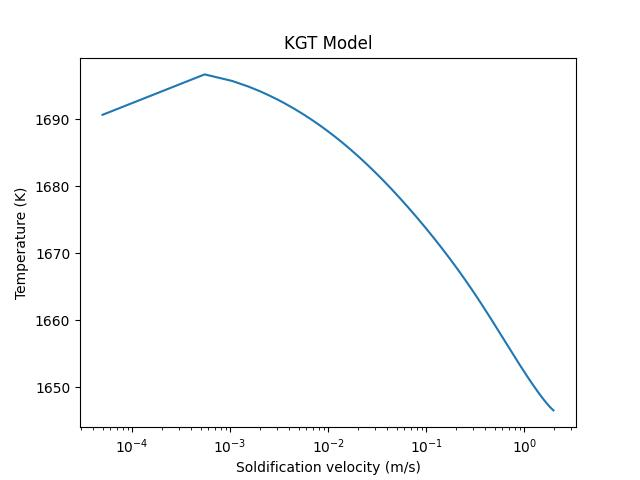

The file beside this chart, header and first rows:
, v, R, T, kv_C, kv_Cr, kv_Mo, kv_V, clstar_C, clstar_Cr, clstar_Mo, clstar_V
0, 5e-05, 2.472030294632147e-06, 1691, 0.283, 0.88, 0.64, 0.43, 0.007249, 0.04023, 0.03053, 0.01542
1, 0.00055, 6.581707267548084e-07, 1697, 0.2835, 0.8801, 0.6403, 0.4304, 0.007565, 0.04051, 0.03117, 0.01595
2, 0.00105, 4.706758993088404e-07, 1696, 0.284, 0.8802, 0.6405, 0.4308, 0.007711, 0.04063, 0.03146, 0.01619
3, 0.00155, 3.8481210220573786e-07, 1695, 0.2845, 0.8802, 0.6407, 0.4312, 0.007815, 0.04071, 0.03166, 0.01636
4, 0.00205, 3.3303078640417813e-07, 1694, 0.285, 0.8803, 0.641, 0.4316, 0.007897, 0.04078, 0.03182, 0.01649
5, 0.00255, 2.9750224182341474e-07, 1694, 0.2854, 0.8804, 0.6412, 0.4319, 0.007967, 0.04083, 0.03195, 0.0166
6, 0.00305, 2.712032383749677e-07, 1693, 0.2859, 0.8805, 0.6415, 0.4323, 0.008028, 0.04088, 0.03206, 0.0167
7, 0.00355, 2.5073426719072936e-07, 1692, 0.2864, 0.8806, 0.6417, 0.4327, 0.008082, 0.04092, 0.03216, 0.01679
8, 0.00405, 2.34223625761995e-07, 1692, 0.2869, 0.8806, 0.6419, 0.4331, 0.008132, 0.04095, 0.03225, 0.01687
9, 0.00455, 2.2054489790789496e-07, 1692, 0.2873, 0.8807, 0.6422, 0.4334, 0.008176, 0.04099, 0.03234, 0.01694
10, 0.00505, 2.0897435176409207e-07, 1691, 0.2878, 0.8808, 0.6424, 0.4338, 0.008218, 0.04102, 0.03241, 0.017
11, 0.00555, 1.9902301477396978e-07, 1691, 0.2883, 0.8809, 0.6426, 0.4342, 0.008257, 0.04105, 0.03248, 0.01706
12, 0.00605, 1.90347085021529e-07, 1690, 0.2887, 0.881, 0.6429, 0.4346, 0.008293, 0.04107, 0.03255, 0.01712
13, 0.00655, 1.8269686279077888e-07, 1690, 0.2892, 0.881, 0.6431, 0.4349, 0.008327, 0.0411, 0.03261, 0.01718
14, 0.00705, 1.7588604642700347e-07, 1690, 0.2897, 0.8811, 0.6434, 0.4353, 0.008359, 0.04112, 0.03267, 0.01723
15, 0.00755, 1.697724439194673e-07, 1689, 0.2901, 0.8812, 0.6436, 0.4357, 0.00839, 0.04114, 0.03272, 0.01727
16, 0.00805, 1.642454017949269e-07, 1689, 0.2906, 0.8813, 0.6438, 0.4361, 0.008419, 0.04116, 0.03277, 0.01732
17, 0.00855, 1.592173513808747e-07, 1689, 0.2911, 0.8814, 0.6441, 0.4364, 0.008446, 0.04118, 0.03282, 0.01736
18, 0.00905, 1.5461796833227642e-07, 1689, 0.2915, 0.8814, 0.6443, 0.4368, 0.008473, 0.0412, 0.03287, 0.01741
19, 0.00955, 1.5039004163401107e-07, 1688, 0.292, 0.8815, 0.6445, 0.4372, 0.008498, 0.04122, 0.03291, 0.01745
20, 0.01005, 1.4648649066461816e-07, 1688, 0.2925, 0.8816, 0.6448, 0.4375, 0.008523, 0.04123, 0.03296, 0.01748
21, 0.01055, 1.4286817146379394e-07, 1688, 0.2929, 0.8817, 0.645, 0.4379, 0.008546, 0.04125, 0.033, 0.01752
22, 0.01105, 1.3950223675694537e-07, 1688, 0.2934, 0.8817, 0.6452, 0.4383, 0.008569, 0.04126, 0.03304, 0.01756
23, 0.01155, 1.3636089185122832e-07, 1688, 0.2939, 0.8818, 0.6455, 0.4386, 0.008591, 0.04128, 0.03308, 0.01759
24, 0.01205, 1.334204382170493e-07, 1687, 0.2943, 0.8819, 0.6457, 0.439, 0.008612, 0.04129, 0.03311, 0.01762
25, 0.01255, 1.3066052933740596e-07, 1687, 0.2948, 0.882, 0.6459, 0.4394, 0.008633, 0.04131, 0.03315, 0.01765
26, 0.01305, 1.2806358529938023e-07, 1687, 0.2953, 0.8821, 0.6462, 0.4397, 0.008653, 0.04132, 0.03318, 0.01769
27, 0.01355, 1.2561432763136467e-07, 1687, 0.2957, 0.8821, 0.6464, 0.4401, 0.008672, 0.04133, 0.03322, 0.01772
28, 0.01405, 1.2329940624688931e-07, 1687, 0.2962, 0.8822, 0.6466, 0.4405, 0.008691, 0.04135, 0.03325, 0.01774
29, 0.01455, 1.211070976865553e-07, 1686, 0.2966, 0.8823, 0.6469, 0.4408, 0.008709, 0.04136, 0.03328, 0.01777
30, 0.01505, 1.1902705911447699e-07, 1686, 0.2971, 0.8824, 0.6471, 0.4412, 0.008727, 0.04137, 0.03331, 0.0178
31, 0.01555, 1.1705012628515696e-07, 1686, 0.2976, 0.8824, 0.6473, 0.4416, 0.008744, 0.04138, 0.03334, 0.01783
32, 0.01605, 1.1516814647955398e-07, 1686, 0.298, 0.8825, 0.6475, 0.4419, 0.008761, 0.04139, 0.03337, 0.01785
33, 0.01655, 1.1337383949911224e-07, 1686, 0.2985, 0.8826, 0.6478, 0.4423, 0.008777, 0.0414, 0.0334, 0.01788
34, 0.01705, 1.1166068129577803e-07, 1685, 0.2989, 0.8827, 0.648, 0.4427, 0.008793, 0.04141, 0.03342, 0.0179
35, 0.01755, 1.1002280601074099e-07, 1685, 0.2994, 0.8827, 0.6482, 0.443, 0.008809, 0.04142, 0.03345, 0.01793
36, 0.01805, 1.0845492309436613e-07, 1685, 0.2999, 0.8828, 0.6485, 0.4434, 0.008824, 0.04143, 0.03347, 0.01795
37, 0.01855, 1.0695224681077549e-07, 1685, 0.3003, 0.8829, 0.6487, 0.4438, 0.008839, 0.04144, 0.0335, 0.01797
38, 0.01905, 1.0551043603748158e-07, 1685, 0.3008, 0.883, 0.6489, 0.4441, 0.008854, 0.04145, 0.03352, 0.018
39, 0.01955, 1.041255425734623e-07, 1685, 0.3012, 0.883, 0.6491, 0.4445, 0.008868, 0.04146, 0.03355, 0.01802
40, 0.02005, 1.0279396664194485e-07, 1685, 0.3017, 0.8831, 0.6494, 0.4448, 0.008882, 0.04147, 0.03357, 0.01804
41, 0.02055, 1.0151241836194341e-07, 1684, 0.3021, 0.8832, 0.6496, 0.4452, 0.008896, 0.04148, 0.03359, 0.01806
42, 0.02105, 1.0027788432261585e-07, 1684, 0.3026, 0.8833, 0.6498, 0.4456, 0.008909, 0.04149, 0.03362, 0.01808
43, 0.02155, 9.908759845505459e-08, 1684, 0.303, 0.8834, 0.6501, 0.4459, 0.008923, 0.0415, 0.03364, 0.0181
44, 0.02205, 9.793901655515145e-08, 1684, 0.3035, 0.8834, 0.6503, 0.4463, 0.008935, 0.0415, 0.03366, 0.01812
45, 0.02255, 9.682979393810454e-08, 1684, 0.3039, 0.8835, 0.6505, 0.4466, 0.008948, 0.04151, 0.03368, 0.01814
46, 0.02305, 9.575776580835549e-08, 1684, 0.3044, 0.8836, 0.6507, 0.447, 0.00896, 0.04152, 0.0337, 0.01816
47, 0.02355, 9.472092990838759e-08, 1684, 0.3048, 0.8837, 0.651, 0.4474, 0.008973, 0.04153, 0.03372, 0.01818
48, 0.02405, 9.371743117677308e-08, 1683, 0.3053, 0.8837, 0.6512, 0.4477, 0.008985, 0.04154, 0.03374, 0.0182
49, 0.02455, 9.274554815632253e-08, 1683, 0.3057, 0.8838, 0.6514, 0.4481, 0.008996, 0.04154, 0.03376, 0.01821
50, 0.02505, 9.180368086789556e-08, 1683, 0.3062, 0.8839, 0.6516, 0.4484, 0.009008, 0.04155, 0.03378, 0.01823
51, 0.02555, 9.089034004287923e-08, 1683, 0.3066, 0.884, 0.6519, 0.4488, 0.009019, 0.04156, 0.0338, 0.01825
52, 0.02605, 9.000413746322988e-08, 1683, 0.3071, 0.884, 0.6521, 0.4491, 0.00903, 0.04156, 0.03382, 0.01826
53, 0.02655, 8.914377734037894e-08, 1683, 0.3075, 0.8841, 0.6523, 0.4495, 0.009041, 0.04157, 0.03384, 0.01828
54, 0.02705, 8.830804855392031e-08, 1683, 0.308, 0.8842, 0.6525, 0.4498, 0.009052, 0.04158, 0.03385, 0.0183
55, 0.02755, 8.749581768585116e-08, 1683, 0.3084, 0.8843, 0.6528, 0.4502, 0.009063, 0.04158, 0.03387, 0.01831
56, 0.02805, 8.670602272696324e-08, 1683, 0.3088, 0.8843, 0.653, 0.4505, 0.009073, 0.04159, 0.03389, 0.01833
57, 0.02855, 8.593766741785978e-08, 1682, 0.3093, 0.8844, 0.6532, 0.4509, 0.009083, 0.0416, 0.0339, 0.01834
58, 0.02905, 8.518981609853908e-08, 1682, 0.3097, 0.8845, 0.6534, 0.4513, 0.009093, 0.0416, 0.03392, 0.01836
59, 0.02955, 8.446158907655763e-08, 1682, 0.3102, 0.8845, 0.6536, 0.4516, 0.009103, 0.04161, 0.03394, 0.01838
... 2,040 more rows
